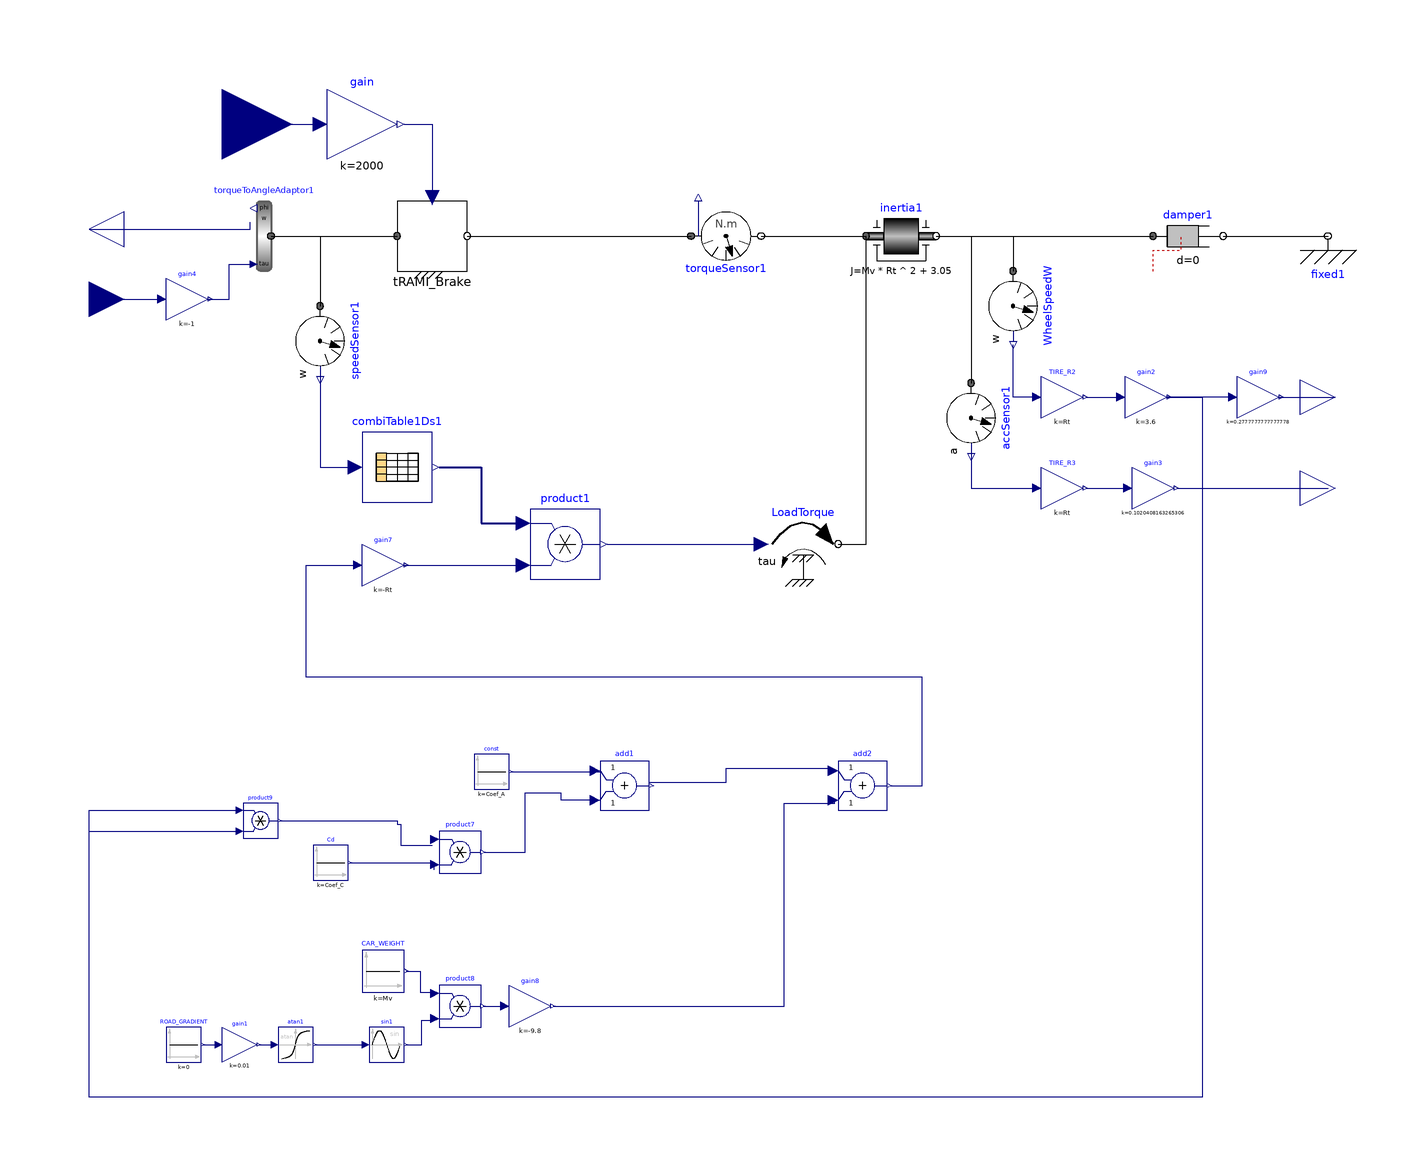

Above is the diagram view of the following Modelica model: its components placed by their Placement annotations and its connect equations drawn as lines.

model VEHICLE
  parameter Real Mv = 1738;
  parameter Real Rt = 0.334;
  parameter Real Coef_A = 196.5;
  parameter Real Coef_C = 0.03014;
  Modelica.Blocks.Math.Gain gain1(k = 1 / 100) annotation (
    Placement(visible = true, transformation(origin = {-195, -131}, extent = {{-5, -5}, {5, 5}}, rotation = 0)));
  Modelica.Blocks.Math.Atan atan1 annotation (
    Placement(visible = true, transformation(origin = {-179, -131}, extent = {{-5, -5}, {5, 5}}, rotation = 0)));
  Modelica.Blocks.Sources.Constant CAR_WEIGHT(k = Mv) annotation (
    Placement(visible = true, transformation(origin = {-154, -110}, extent = {{-6, -6}, {6, 6}}, rotation = 0)));
  Modelica.Blocks.Sources.Constant ROAD_GRADIENT(k = 0) annotation (
    Placement(visible = true, transformation(origin = {-211, -131}, extent = {{-5, -5}, {5, 5}}, rotation = 0)));
  Modelica.Blocks.Math.Gain TIRE_R2(k = Rt) annotation (
    Placement(visible = true, transformation(origin = {40, 54}, extent = {{-6, -6}, {6, 6}}, rotation = 0)));
  Modelica.Blocks.Math.Gain gain2(k = 3.6) annotation (
    Placement(visible = true, transformation(origin = {64, 54}, extent = {{-6, -6}, {6, 6}}, rotation = 0)));
  Modelica.Blocks.Math.Gain TIRE_R3(k = Rt) annotation (
    Placement(visible = true, transformation(origin = {40, 28}, extent = {{-6, -6}, {6, 6}}, rotation = 0)));
  Modelica.Blocks.Math.Gain gain3(k = 1 / 9.8) annotation (
    Placement(visible = true, transformation(origin = {66, 28}, extent = {{-6, -6}, {6, 6}}, rotation = 0)));
  Modelica.Blocks.Sources.Constant Cd(k = Coef_C) annotation (
    Placement(visible = true, transformation(origin = {-169, -79}, extent = {{-5, -5}, {5, 5}}, rotation = 0)));
  Modelica.Blocks.Math.Product product7 annotation (
    Placement(visible = true, transformation(origin = {-132, -76}, extent = {{-6, -6}, {6, 6}}, rotation = 0)));
  Modelica.Blocks.Math.Product product8 annotation (
    Placement(visible = true, transformation(origin = {-132, -120}, extent = {{-6, -6}, {6, 6}}, rotation = 0)));
  Modelica.Blocks.Math.Sin sin1 annotation (
    Placement(visible = true, transformation(origin = {-153, -131}, extent = {{-5, -5}, {5, 5}}, rotation = 0)));
  Modelica.Blocks.Interfaces.RealOutput v_vehicle_mps annotation (
    Placement(visible = true, transformation(origin = {118, 54}, extent = {{-10, -10}, {10, 10}}, rotation = 0), iconTransformation(origin = {86, 34}, extent = {{-6, -6}, {6, 6}}, rotation = 0)));
  Modelica.Blocks.Math.Gain gain8(k = -9.8) annotation (
    Placement(visible = true, transformation(origin = {-112, -120}, extent = {{-6, -6}, {6, 6}}, rotation = 0)));
  Modelica.Blocks.Math.Gain gain7(k = -Rt) annotation (
    Placement(visible = true, transformation(origin = {-154, 6}, extent = {{-6, -6}, {6, 6}}, rotation = 0)));
  Modelica.Blocks.Math.Product product9 annotation (
    Placement(visible = true, transformation(origin = {-189, -67}, extent = {{-5, -5}, {5, 5}}, rotation = 0)));
  Modelica.Blocks.Interfaces.RealOutput out_vehicle_G_g annotation (
    Placement(visible = true, transformation(origin = {118, 28}, extent = {{-10, -10}, {10, 10}}, rotation = 0), iconTransformation(origin = {86, 12}, extent = {{-6, -6}, {6, 6}}, rotation = 0)));
  Modelica.Mechanics.Rotational.Sensors.TorqueSensor torqueSensor1 annotation (
    Placement(visible = true, transformation(origin = {-56, 100}, extent = {{-10, 10}, {10, -10}}, rotation = 0)));
  Modelica.Mechanics.Rotational.Components.Inertia inertia1(J = Mv * Rt ^ 2 + 3.05, phi(fixed = true, start = 0), w(start = 0)) annotation (
    Placement(visible = true, transformation(origin = {-6, 100}, extent = {{-10, -10}, {10, 10}}, rotation = 0)));
  Modelica.Mechanics.Rotational.Components.Damper damper1(d = 0, w_rel(fixed = true)) annotation (
    Placement(visible = true, transformation(origin = {76, 100}, extent = {{-10, -10}, {10, 10}}, rotation = 0)));
  Modelica.Mechanics.Rotational.Components.Fixed fixed1 annotation (
    Placement(visible = true, transformation(origin = {116, 100}, extent = {{-10, -10}, {10, 10}}, rotation = 0)));
  Modelica.Mechanics.Rotational.Sources.Torque LoadTorque annotation (
    Placement(visible = true, transformation(origin = {-34, 12}, extent = {{-10, -10}, {10, 10}}, rotation = 0)));
  Modelica.Mechanics.Rotational.Sensors.SpeedSensor WheelSpeedW annotation (
    Placement(visible = true, transformation(origin = {26, 80}, extent = {{-10, -10}, {10, 10}}, rotation = -90)));
  Modelica.Mechanics.Rotational.Sensors.AccSensor accSensor1 annotation (
    Placement(visible = true, transformation(origin = {14, 48}, extent = {{-10, -10}, {10, 10}}, rotation = -90)));
  Modelica.Blocks.Math.Add add1 annotation (
    Placement(visible = true, transformation(origin = {-85, -57}, extent = {{-7, -7}, {7, 7}}, rotation = 0)));
  Modelica.Blocks.Math.Add add2 annotation (
    Placement(visible = true, transformation(origin = {-17, -57}, extent = {{-7, -7}, {7, 7}}, rotation = 0)));
  Modelica.Blocks.Interfaces.RealInput tau_brake annotation (
    Placement(visible = true, transformation(origin = {-200, 132}, extent = {{-20, -20}, {20, 20}}, rotation = 0), iconTransformation(origin = {-81, -9}, extent = {{-9, -9}, {9, 9}}, rotation = 0)));
  Modelica.Blocks.Interfaces.RealInput trq_DS_PNT_out_Nm annotation (
    Placement(visible = true, transformation(origin = {-238, 82}, extent = {{-10, -10}, {10, 10}}, rotation = 0), iconTransformation(origin = {-108, 20}, extent = {{-10, -10}, {10, 10}}, rotation = 0)));
  Modelica.Blocks.Interfaces.RealOutput w_DS_PNT_out_radps annotation (
    Placement(visible = true, transformation(origin = {-238, 102}, extent = {{10, -10}, {-10, 10}}, rotation = 0), iconTransformation(origin = {-110, 58}, extent = {{10, -10}, {-10, 10}}, rotation = 0)));
  Modelica.Blocks.Math.Gain gain9(k = 1000 / 3600) annotation (
    Placement(visible = true, transformation(origin = {96, 54}, extent = {{-6, -6}, {6, 6}}, rotation = 0)));
  Modelica.Blocks.Sources.Constant const(k = Coef_A) annotation (
    Placement(visible = true, transformation(origin = {-123, -53}, extent = {{-5, -5}, {5, 5}}, rotation = 0)));
  Modelica.Mechanics.Rotational.Sensors.SpeedSensor speedSensor1 annotation (
    Placement(visible = true, transformation(origin = {-172, 70}, extent = {{-10, -10}, {10, 10}}, rotation = -90)));
  Modelica.Blocks.Math.Product product1 annotation (
    Placement(visible = true, transformation(origin = {-102, 12}, extent = {{-10, -10}, {10, 10}}, rotation = 0)));
  Modelica.Mechanics.Rotational.Components.TorqueToAngleAdaptor torqueToAngleAdaptor1(use_a = false, use_w = true) annotation (
    Placement(visible = true, transformation(origin = {-188, 100}, extent = {{10, -10}, {-10, 10}}, rotation = 0)));
  Modelica.Blocks.Math.Gain gain4(k = -1) annotation (
    Placement(visible = true, transformation(origin = {-210, 82}, extent = {{-6, -6}, {6, 6}}, rotation = 0)));
  Modelica.Blocks.Tables.CombiTable1Ds combiTable1Ds1(table = [-1, -1; -0.1, -1; 0, 0; 0.1, 1; 1, 1]) annotation (
    Placement(visible = true, transformation(origin = {-150, 34}, extent = {{-10, -10}, {10, 10}}, rotation = 0)));
  TRAMI_L3_STEP_AT.Vehicle.TRAMI_Brake tRAMI_Brake(Coeff = 1e2) annotation (
    Placement(visible = true, transformation(origin = {-140, 100}, extent = {{-10, -10}, {10, 10}}, rotation = 0)));
  Modelica.Blocks.Math.Gain gain(k = 2000) annotation (
    Placement(visible = true, transformation(origin = {-160, 132}, extent = {{-10, -10}, {10, 10}}, rotation = 0)));
equation
  connect(combiTable1Ds1.y[1], product1.u1) annotation (
    Line(points = {{-138, 34}, {-126, 34}, {-126, 18}, {-114, 18}, {-114, 18}}, color = {0, 0, 127}, thickness = 0.5));
  connect(speedSensor1.w, combiTable1Ds1.u) annotation (
    Line(points = {{-172, 60}, {-172, 60}, {-172, 34}, {-162, 34}, {-162, 34}}, color = {0, 0, 127}));
  connect(torqueToAngleAdaptor1.flange, speedSensor1.flange) annotation (
    Line(points = {{-186, 100}, {-172, 100}, {-172, 80}, {-172, 80}}));
  connect(gain7.y, product1.u2) annotation (
    Line(points = {{-148, 6}, {-114, 6}, {-114, 6}, {-114, 6}}, color = {0, 0, 127}));
  connect(add2.y, gain7.u) annotation (
    Line(points = {{-9, -57}, {0, -57}, {0, -26}, {-176, -26}, {-176, 6}, {-161, 6}}, color = {0, 0, 127}));
  connect(gain4.y, torqueToAngleAdaptor1.tau) annotation (
    Line(points = {{-204, 82}, {-198, 82}, {-198, 92}, {-192, 92}, {-192, 92}}, color = {0, 0, 127}));
  connect(trq_DS_PNT_out_Nm, gain4.u) annotation (
    Line(points = {{-238, 82}, {-218, 82}, {-218, 82}, {-218, 82}}, color = {0, 0, 127}));
  connect(product1.y, LoadTorque.tau) annotation (
    Line(points = {{-90, 12}, {-48, 12}, {-48, 12}, {-46, 12}}, color = {0, 0, 127}));
  connect(w_DS_PNT_out_radps, torqueToAngleAdaptor1.w) annotation (
    Line(points = {{-238, 102}, {-208, 102}, {-208, 102}, {-192, 102}, {-192, 104}}, color = {0, 0, 127}));
  connect(LoadTorque.flange, inertia1.flange_a) annotation (
    Line(points = {{-24, 12}, {-16, 12}, {-16, 100}, {-16, 100}}));
  connect(Cd.y, product7.u2) annotation (
    Line(points = {{-163.5, -79}, {-139.5, -79}, {-139.5, -81}}, color = {0, 0, 127}));
  connect(add1.y, add2.u1) annotation (
    Line(points = {{-78, -56}, {-56, -56}, {-56, -52}, {-26, -52}, {-26, -52}, {-26, -52}}, color = {0, 0, 127}));
  connect(gain8.y, add2.u2) annotation (
    Line(points = {{-105.4, -120}, {-39.4, -120}, {-39.4, -62}, {-25, -62}, {-25, -61}}, color = {0, 0, 127}));
  connect(const.y, add1.u1) annotation (
    Line(points = {{-117.5, -53}, {-91.5, -53}}, color = {0, 0, 127}));
  connect(product7.y, add1.u2) annotation (
    Line(points = {{-125, -76}, {-113.4, -76}, {-113.4, -59}, {-103.2, -59}, {-103.2, -61}, {-93, -61}}, color = {0, 0, 127}));
  connect(product9.y, product7.u1) annotation (
    Line(points = {{-183.5, -67}, {-150, -67}, {-150, -68}, {-149, -68}, {-149, -74}, {-140, -74}}, color = {0, 0, 127}));
  connect(gain2.y, product9.u1) annotation (
    Line(points = {{70, 54}, {80, 54}, {80, -146}, {-238, -146}, {-238, -64}, {-195, -64}}, color = {0, 0, 127}));
  connect(gain2.y, product9.u2) annotation (
    Line(points = {{70, 54}, {80, 54}, {80, -146}, {-238, -146}, {-238, -70}, {-195, -70}}, color = {0, 0, 127}));
  connect(product8.y, gain8.u) annotation (
    Line(points = {{-125.4, -120}, {-120.4, -120}}, color = {0, 0, 127}));
  connect(sin1.y, product8.u2) annotation (
    Line(points = {{-147.5, -131}, {-146.375, -131}, {-146.375, -131}, {-145.25, -131}, {-145.25, -131}, {-143, -131}, {-143, -124}, {-141.5, -124}, {-141.5, -124}, {-140, -124}}, color = {0, 0, 127}));
  connect(atan1.y, sin1.u) annotation (
    Line(points = {{-173.5, -131}, {-159.5, -131}}, color = {0, 0, 127}));
  connect(CAR_WEIGHT.y, product8.u1) annotation (
    Line(points = {{-147.4, -110}, {-143.4, -110}, {-143.4, -116}, {-139.4, -116}, {-139.4, -116}, {-139.4, -116}, {-139.4, -116}}, color = {0, 0, 127}));
  connect(ROAD_GRADIENT.y, gain1.u) annotation (
    Line(points = {{-205.5, -131}, {-201.5, -131}}, color = {0, 0, 127}));
  connect(gain1.y, atan1.u) annotation (
    Line(points = {{-189.5, -131}, {-185.5, -131}}, color = {0, 0, 127}));
  connect(torqueSensor1.flange_b, inertia1.flange_a) annotation (
    Line(points = {{-46, 100}, {-16, 100}}));
  connect(accSensor1.a, TIRE_R3.u) annotation (
    Line(points = {{14, 38}, {14, 38}, {14, 28}, {32, 28}, {32, 28}}, color = {0, 0, 127}));
  connect(gain9.y, v_vehicle_mps) annotation (
    Line(points = {{102, 54}, {112, 54}, {112, 54}, {118, 54}}, color = {0, 0, 127}));
  connect(gain9.u, gain2.y) annotation (
    Line(points = {{88, 54}, {70, 54}, {70, 54}, {70, 54}}, color = {0, 0, 127}));
  connect(inertia1.flange_b, accSensor1.flange) annotation (
    Line(points = {{4, 100}, {14, 100}, {14, 58}, {14, 58}}));
  connect(gain3.y, out_vehicle_G_g) annotation (
    Line(points = {{73, 28}, {116, 28}}, color = {0, 0, 127}));
  connect(TIRE_R2.u, WheelSpeedW.w) annotation (
    Line(points = {{33, 54}, {26, 54}, {26, 69}}, color = {0, 0, 127}));
  connect(inertia1.flange_b, WheelSpeedW.flange) annotation (
    Line(points = {{4, 100}, {26, 100}, {26, 90}}));
  connect(TIRE_R3.y, gain3.u) annotation (
    Line(points = {{47, 28}, {59, 28}}, color = {0, 0, 127}));
  connect(TIRE_R2.y, gain2.u) annotation (
    Line(points = {{47, 54}, {57, 54}}, color = {0, 0, 127}));
  connect(inertia1.flange_b, damper1.flange_a) annotation (
    Line(points = {{4, 100}, {66, 100}}));
  connect(damper1.flange_b, fixed1.flange) annotation (
    Line(points = {{86, 100}, {116, 100}, {116, 100}, {116, 100}}));
  connect(torqueToAngleAdaptor1.flange, tRAMI_Brake.flange_a) annotation (
    Line(points = {{-186, 100}, {-150, 100}, {-150, 100}, {-150, 100}}));
  connect(tRAMI_Brake.flange_b, torqueSensor1.flange_a) annotation (
    Line(points = {{-130, 100}, {-68, 100}, {-68, 100}, {-66, 100}}));
  connect(tau_brake, gain.u) annotation (
    Line(points = {{-200, 132}, {-172, 132}, {-172, 132}, {-172, 132}}, color = {0, 0, 127}));
  connect(gain.y, tRAMI_Brake.tau_cap) annotation (
    Line(points = {{-148, 132}, {-140, 132}, {-140, 112}, {-140, 112}}, color = {0, 0, 127}));
  annotation (
    Icon(graphics={  Polygon(origin = {3, 42}, fillColor = {0, 170, 255},
            fillPattern =                                                               FillPattern.Solid, points = {{-43, 30}, {7, 30}, {37, -2}, {77, -2}, {77, -36}, {-83, -36}, {-83, -2}, {-63, -2}, {-43, 30}}), Polygon(origin = {11, 54}, fillColor = {255, 255, 255},
            fillPattern =                                                                                                                                                                                                        FillPattern.Solid, points = {{-31, 14}, {-5, 14}, {21, -14}, {-31, -14}, {-31, 14}}), Polygon(origin = {-39, 54}, fillColor = {255, 255, 255},
            fillPattern =                                                                                                                                                                                                        FillPattern.Solid, points = {{1, 14}, {-15, -14}, {15, -14}, {15, 14}, {1, 14}}), Ellipse(origin = {-45, 7},
            fillPattern =                                                                                                                                                                                                        FillPattern.Solid, extent = {{-15, 15}, {15, -15}}, endAngle = 360), Ellipse(origin = {47, 7},
            fillPattern =                                                                                                                                                                                                        FillPattern.Solid, extent = {{-15, 15}, {15, -15}}, endAngle = 360)}, coordinateSystem(extent = {{-250, -150}, {200, 150}}, initialScale = 0.1)),
    Diagram(coordinateSystem(extent = {{-250, -150}, {200, 150}}, initialScale = 0.1)),
    __OpenModelica_commandLineOptions = "");
end VEHICLE;